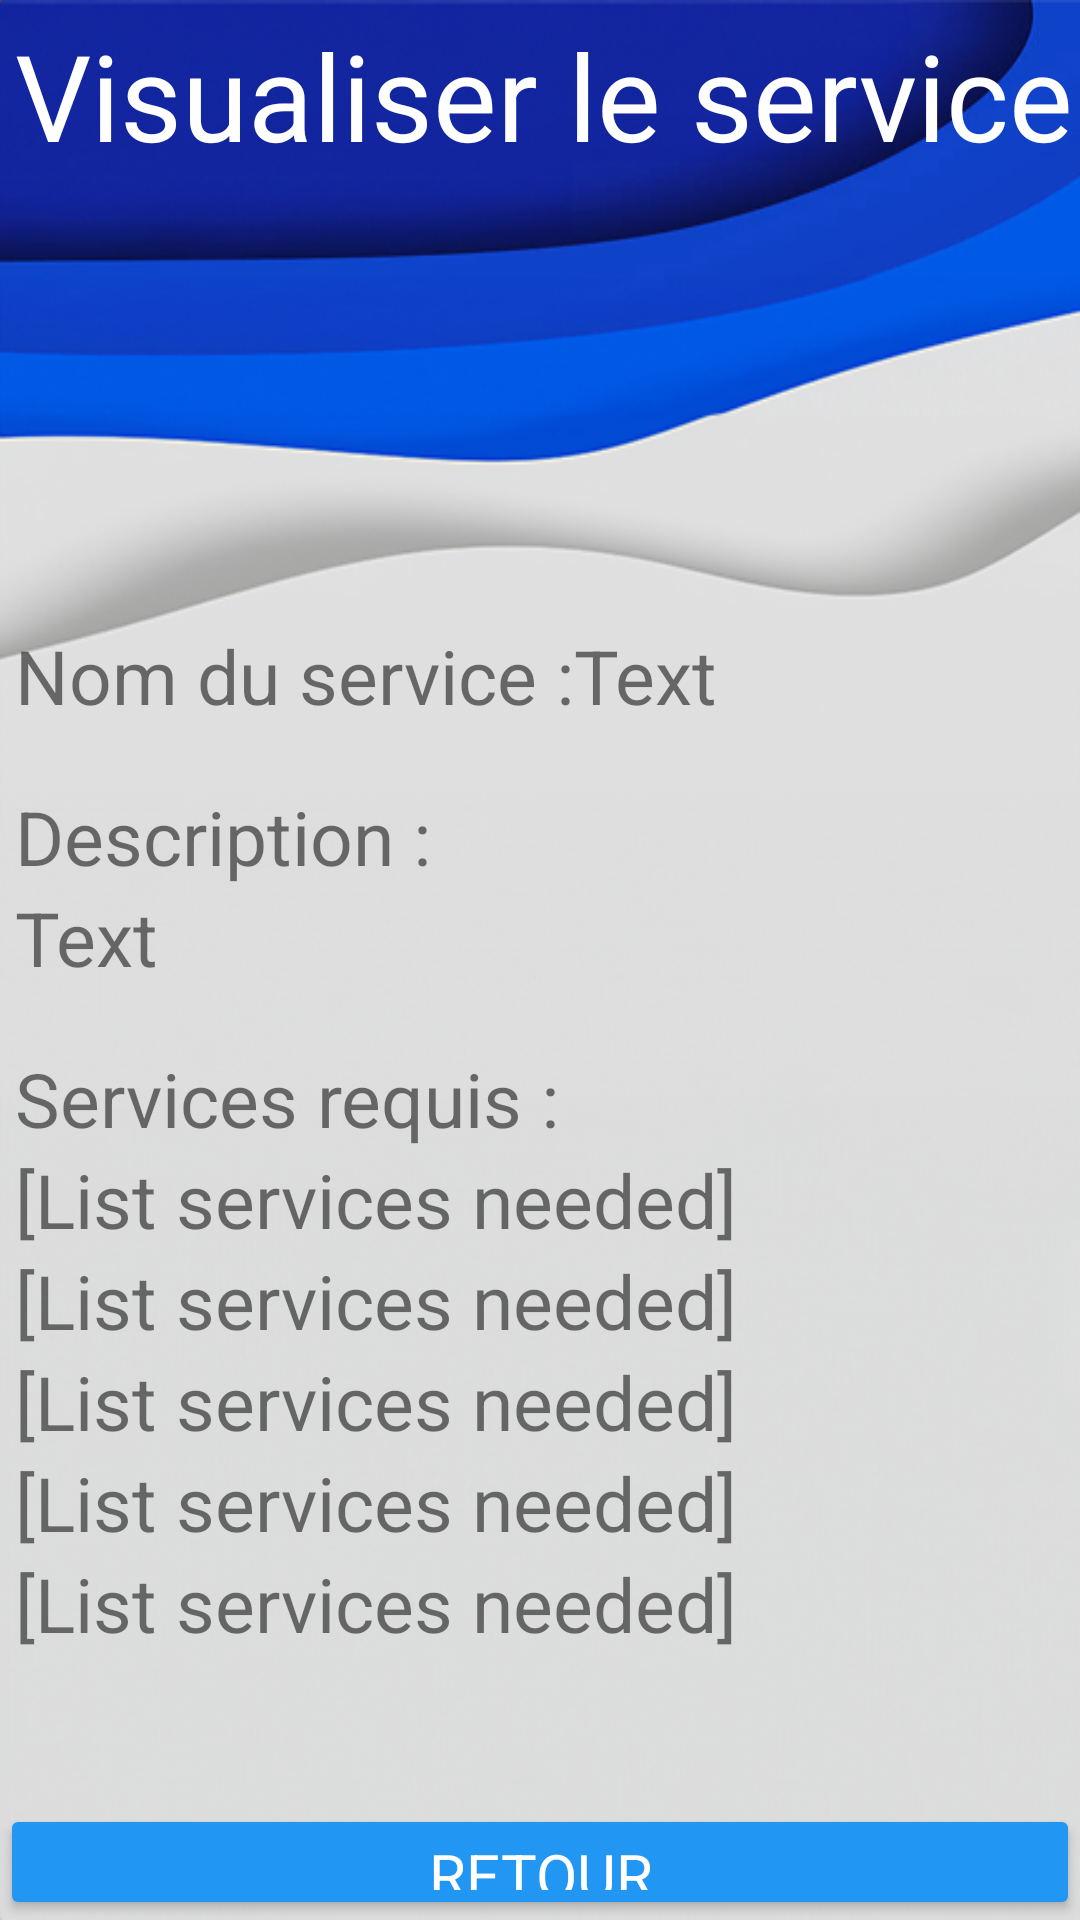

Here is an Android app screen rendered from its layout file. Give the layout XML and the strings, colors and styles it references.
<!-- AndroidManifest.xml: application theme Theme.ServiceNovigrad -->
<!-- res/layout/activity_service_list_viewer.xml -->
<?xml version="1.0" encoding="utf-8"?>
<RelativeLayout xmlns:android="http://schemas.android.com/apk/res/android"
    xmlns:tools="http://schemas.android.com/tools"
    android:layout_width="match_parent"
    android:layout_height="match_parent"
    tools:context=".LoginPage">

    <LinearLayout
        android:layout_width="match_parent"
        android:layout_height="match_parent"
        android:orientation="vertical"
        android:background="@drawable/wave9">
        <TextView
            android:layout_width="match_parent"
            android:layout_height="wrap_content"
            android:text="Visualiser le service"
            android:textColor="@color/white"
            android:textSize="40dp"
            android:layout_marginStart="5dp"
            android:layout_marginTop="5dp">
        </TextView>

        <Space
            android:layout_width="match_parent"
            android:layout_height="150dp"></Space>

        <LinearLayout
            android:layout_width="wrap_content"
            android:layout_height="wrap_content"
            android:orientation="vertical">

            <LinearLayout
                android:layout_width="wrap_content"
                android:layout_height="match_parent"
                android:orientation="horizontal"
                android:layout_marginStart="5dp">

                <TextView
                    android:id="@+id/textView"
                    android:layout_width="wrap_content"
                    android:layout_height="wrap_content"
                    android:text="Nom du service :"
                    android:textSize="25sp" />

                <TextView
                    android:id="@+id/serviceNameEditText"
                    android:layout_width="wrap_content"
                    android:layout_height="wrap_content"
                    android:text="Text"
                    android:textSize="25sp" />

            </LinearLayout>

        </LinearLayout>

        <Space
            android:layout_width="match_parent"
            android:layout_height="20dp"></Space>

        <LinearLayout
            android:layout_width="match_parent"
            android:layout_height="wrap_content"
            android:orientation="vertical"
            android:layout_marginStart="5dp">

            <LinearLayout
                android:layout_width="match_parent"
                android:layout_height="match_parent"
                android:orientation="horizontal">

                <TextView
                    android:id="@+id/textView2"
                    android:layout_width="wrap_content"
                    android:layout_height="wrap_content"
                    android:layout_weight="0"
                    android:text="Description :"
                    android:textSize="25sp" />
            </LinearLayout>

            <TextView
                android:id="@+id/serviceDescriptionEditText"
                android:layout_width="wrap_content"
                android:layout_height="wrap_content"
                android:layout_weight="0"
                android:text="Text"
                android:textSize="25sp"
                android:maxLines="3"
                android:scrollbars="vertical"/>
        </LinearLayout>

        <LinearLayout
            android:layout_width="match_parent"
            android:layout_height="wrap_content"
            android:orientation="vertical"
            android:layout_marginStart="5dp">

            <Space
                android:layout_width="wrap_content"
                android:layout_height="20dp">
            </Space>

            <TextView
                android:id="@+id/serviceNeededPrompt"
                android:layout_width="wrap_content"
                android:layout_height="wrap_content"
                android:layout_weight="0"
                android:text="Services requis :"
                android:textSize="25sp" />

            <TextView
                android:id="@+id/serviceNeededDOB"
                android:layout_width="wrap_content"
                android:layout_height="wrap_content"
                android:layout_weight="0"
                android:inputType="textMultiLine"
                android:text="[List services needed]"
                android:textSize="25sp" />

            <TextView
                android:id="@+id/serviceNeededAddress"
                android:layout_width="wrap_content"
                android:layout_height="wrap_content"
                android:layout_weight="0"
                android:inputType="textMultiLine"
                android:text="[List services needed]"
                android:textSize="25sp" />

            <TextView
                android:id="@+id/serviceNeededPhoto"
                android:layout_width="wrap_content"
                android:layout_height="wrap_content"
                android:layout_weight="0"
                android:inputType="textMultiLine"
                android:text="[List services needed]"
                android:textSize="25sp" />

            <TextView
                android:id="@+id/serviceNeededCitStatus"
                android:layout_width="wrap_content"
                android:layout_height="wrap_content"
                android:layout_weight="0"
                android:inputType="textMultiLine"
                android:text="[List services needed]"
                android:textSize="25sp" />

            <TextView
                android:id="@+id/serviceNeededProofRes"
                android:layout_width="wrap_content"
                android:layout_height="wrap_content"
                android:layout_weight="0"
                android:inputType="textMultiLine"
                android:text="[List services needed]"
                android:textSize="25sp" />

            <LinearLayout
                android:layout_width="match_parent"
                android:layout_height="match_parent"
                android:orientation="horizontal">


            </LinearLayout>
        </LinearLayout>

        <Space
            android:layout_width="wrap_content"
            android:layout_height="50dp"></Space>

        <LinearLayout
            android:layout_width="fill_parent"
            android:layout_height="wrap_content"
            android:orientation="vertical">


            <Button
                android:id="@+id/btnCancel"
                android:layout_width="match_parent"
                android:layout_height="wrap_content"
                android:text="Retour"
                android:backgroundTint="@color/lightBlue"
                android:textColor="@color/white"
                android:textSize="20sp"
                android:fontFamily="sans-serif"></Button>

        </LinearLayout>
    </LinearLayout>

</RelativeLayout>
<!-- resources referenced by this layout -->
<resources>
  <color name="lightBlue">#2196f3</color>
  <color name="white">#FFFFFFFF</color>
  <!-- drawable wave9: jpg bitmap (drawable, 103281 bytes) -->
  <style name="Theme.ServiceNovigrad" parent="Base.Theme.ServiceNovigrad" />
  <style name="Base.Theme.ServiceNovigrad" parent="Theme.AppCompat.Light.NoActionBar">
          
          
      </style>
</resources>
